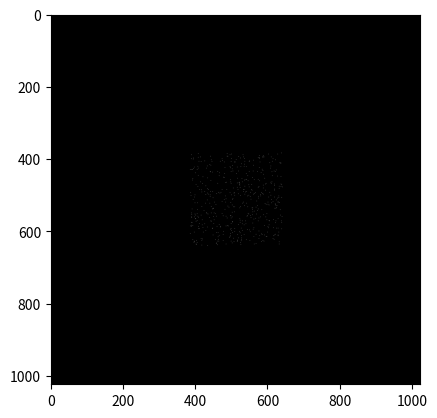

Source code (Python):
import numpy as np
import matplotlib.pyplot as plt
from scipy.ndimage import gaussian_filter

class dctSetup(object):

    def __init__(self, source, detector_shape, pixelsize, beamstop_shape):
        self.source = source
        self.detector_shape = detector_shape
        self.pixelsize = pixelsize
        self.beamstop_shape = beamstop_shape
        self.frame = np.zeros(detector_shape)
        self.d0   = np.array( [ np.abs(self.source[0]), -detector_shape[0]*pixelsize/2., -detector_shape[1]*pixelsize/2.] )

    @property
    def working_distance(self):
        return self.d0[0]

    @working_distance.setter
    def working_distance(self, working_distance):
        assert working_distance>0
        self.source[0] = -working_distance
        self.d0[0] = working_distance

    def add_rays(self, sources, directions, intensity):
        s   = ( self.d0[0] - sources[:,0] ) / directions[:,0]
        p3d = sources + s.reshape(len(s),1)*directions
        p2d = p3d - self.d0
        det_y = np.round(p2d[:,1]/self.pixelsize).astype(int)
        det_z = np.round(p2d[:,2]/self.pixelsize).astype(int)
        mask = (det_z < self.detector_shape[0] )*( det_y < self.detector_shape[1] )*( det_z>0 )*( det_y>0 )
        det_y = det_y[mask]
        det_z = det_z[mask]
        self.frame[det_z, det_y] += intensity[mask]

    def render(self):
        self.frame = gaussian_filter(self.frame, sigma=5)
        self.frame += np.abs( np.random.normal(0, np.max(self.frame)/10., size=self.frame.shape) )
        a = self.detector_shape[0]//2 - self.beamstop_shape[0]//2
        b = self.detector_shape[0]//2 + self.beamstop_shape[0]//2
        c = self.detector_shape[1]//2 - self.beamstop_shape[1]//2
        d = self.detector_shape[1]//2 + self.beamstop_shape[1]//2
        self.frame[a:b,c:d] = 0
        return np.round( 64000 * self.frame / np.max(self.frame) ).astype(np.int32)

if __name__ == "__main__":
    N = 512
    sources = (np.random.rand(N,3)-0.5)*0.5
    directions = np.zeros((N,3))
    directions[:,0]=1
    intensity = np.ones((N,))

    source = np.array([-1,0,0])
    detector_shape = (1024,1024)
    pixelsize = 2./detector_shape[0]
    beamstop_shape = (128,128)

    dct = dctSetup(source, detector_shape, pixelsize, beamstop_shape)
    dct.add_rays(sources, directions, intensity)

    plt.imshow(dct.frame, cmap='gray')
    plt.show()